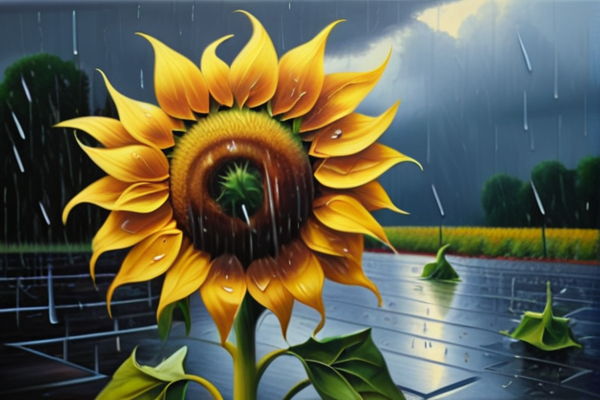
Generation parameters embedded in this image by AUTOMATIC1111 Stable Diffusion web UI or a fork of it (Forge, ...) (PNG 'parameters' text chunk):
a surrealistic oil painting of sunflower in the rain
Negative prompt: frame
Steps: 75, Sampler: Euler a, CFG scale: 7.0, Seed: 1289330439, Size: 600x400, Model hash: 835d65144c, Model: zavychromaxl_v60, Clip skip: 2, Eta: 0.0, Version: v1.8.0